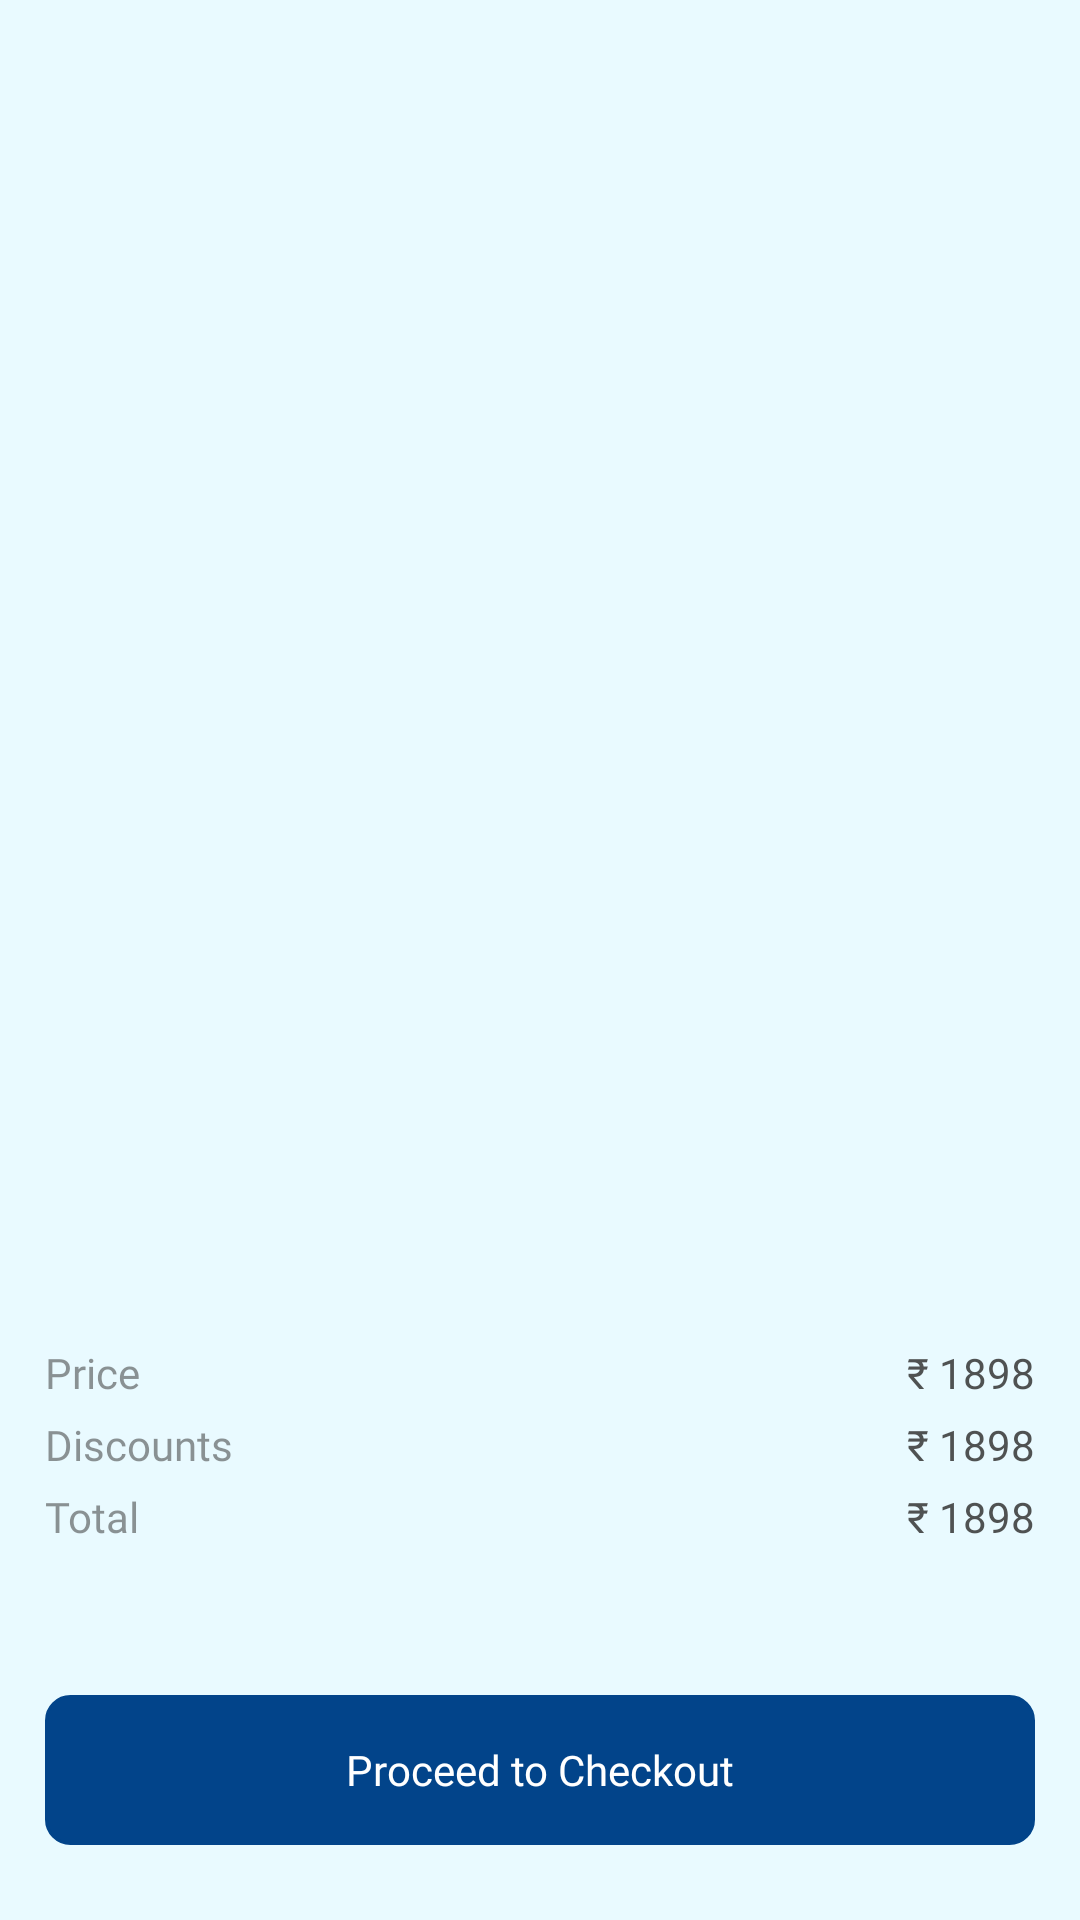

Reconstruct the res/layout file that produces this screen, plus the resources it refers to.
<!-- AndroidManifest.xml: application theme Theme.SkyOverFlow -->
<!-- res/layout/fragment_your_cart.xml -->
<?xml version="1.0" encoding="utf-8"?>
<RelativeLayout xmlns:android="http://schemas.android.com/apk/res/android"
    xmlns:tools="http://schemas.android.com/tools"
    android:layout_width="match_parent"
    android:layout_height="match_parent"
    android:background="@color/purple_700"
    tools:context=".Fragment.Cart.YourCartFragment">


    <androidx.recyclerview.widget.RecyclerView
        android:id="@+id/recyclerView"
        android:layout_width="match_parent"
        android:layout_height="match_parent"
        android:layout_alignParentTop="true"
        android:layout_alignParentStart="true"
        android:layout_above="@id/linear"
        tools:listitem="@layout/custom_cart_layout"
        android:layout_margin="8dp"
        tools:itemCount="2"
        android:layout_alignParentEnd="true"/>


    <LinearLayout
        android:id="@+id/linear"
        android:layout_width="match_parent"
        android:layout_height="wrap_content"
        android:layout_alignParentStart="true"
        android:layout_alignParentEnd="true"
        android:layout_alignParentBottom="true"
        android:orientation="vertical">

        <LinearLayout
            android:layout_width="match_parent"
            android:layout_height="wrap_content"
            android:layout_marginStart="15dp"
            android:layout_marginTop="12dp"
            android:layout_marginEnd="15dp"
            android:orientation="horizontal"
            android:weightSum="2">

            <TextView
                android:layout_width="match_parent"
                android:layout_height="match_parent"
                android:layout_marginEnd="05dp"
                android:layout_weight="1.2"
                android:fontFamily="@font/poppins_medium"
                android:text="Price"
                android:textColor="#8A383838"
                android:textSize="14sp" />

            <TextView
                android:id="@+id/txt_price"
                android:layout_width="match_parent"
                android:layout_height="match_parent"
                android:layout_marginStart="5dp"
                android:layout_weight="0.8"
                android:fontFamily="@font/poppins_medium"
                android:gravity="end"
                android:text="₹ 1898"
                android:textColor="#DE383838"
                android:textSize="14sp" />

        </LinearLayout>

        <LinearLayout
            android:layout_width="match_parent"
            android:layout_height="wrap_content"
            android:layout_marginStart="15dp"
            android:layout_marginTop="5dp"
            android:layout_marginEnd="15dp"
            android:orientation="horizontal"
            android:weightSum="2">

            <TextView
                android:layout_width="match_parent"
                android:layout_height="match_parent"
                android:layout_marginEnd="05dp"
                android:layout_weight="1.2"
                android:fontFamily="@font/poppins_medium"
                android:text="Discounts"
                android:textColor="#8A383838"
                android:textSize="14sp" />

            <TextView
                android:id="@+id/txt_dis"
                android:layout_width="match_parent"
                android:layout_height="match_parent"
                android:layout_marginStart="5dp"
                android:layout_weight="0.8"
                android:fontFamily="@font/poppins_medium"
                android:gravity="end"
                android:text="₹ 1898"
                android:textColor="#DE383838"
                android:textSize="14sp" />

        </LinearLayout>

        <LinearLayout
            android:layout_width="match_parent"
            android:layout_height="wrap_content"
            android:layout_marginStart="15dp"
            android:layout_marginTop="5dp"
            android:layout_marginEnd="15dp"
            android:layout_marginBottom="50dp"
            android:orientation="horizontal"
            android:weightSum="2">

            <TextView
                android:layout_width="match_parent"
                android:layout_height="match_parent"
                android:layout_marginEnd="05dp"
                android:layout_weight="1.2"
                android:fontFamily="@font/poppins_medium"
                android:text="Total"
                android:textColor="#8A383838"
                android:textSize="14sp" />

            <TextView
                android:id="@+id/txt_total"
                android:layout_width="match_parent"
                android:layout_height="match_parent"
                android:layout_marginStart="5dp"
                android:layout_weight="0.8"
                android:fontFamily="@font/poppins_medium"
                android:gravity="end"
                android:text="₹ 1898"
                android:textColor="#DE383838"
                android:textSize="14sp" />

        </LinearLayout>

        <TextView
            android:id="@+id/txt_checkout"
            android:layout_width="match_parent"
            android:layout_height="50dp"
            android:layout_marginStart="15dp"
            android:layout_marginEnd="15dp"
            android:layout_marginBottom="25dp"
            android:background="@drawable/corner8"
            android:backgroundTint="@color/btn_color"
            android:fontFamily="@font/poppins_medium"
            android:gravity="center"
            android:text="Proceed to Checkout"
            android:textColor="@color/white" />

    </LinearLayout>

</RelativeLayout>
<!-- res/layout/custom_cart_layout.xml (included above) -->
<?xml version="1.0" encoding="utf-8"?>
<androidx.cardview.widget.CardView xmlns:android="http://schemas.android.com/apk/res/android"
    xmlns:app="http://schemas.android.com/apk/res-auto"
    android:layout_width="match_parent"
    android:layout_height="wrap_content"
    android:layout_margin="8dp"
    app:cardBackgroundColor="@color/white"
    app:cardCornerRadius="12dp"
    app:cardElevation="3dp">

    <RelativeLayout
        android:layout_width="match_parent"
        android:layout_height="match_parent"
        android:background="@color/white"
        android:padding="12dp">

        <com.makeramen.roundedimageview.RoundedImageView
            android:id="@+id/image"
            android:layout_width="80dp"
            android:layout_height="80dp"
            android:layout_alignParentStart="true"
            android:layout_alignParentTop="true"
            android:scaleType="fitXY"
            android:src="@mipmap/image"
            app:riv_corner_radius="12dp" />

        <TextView
            android:id="@+id/txt_name"
            android:layout_width="match_parent"
            android:layout_height="wrap_content"
            android:layout_alignParentTop="true"
            android:layout_alignParentEnd="true"
            android:layout_marginStart="15dp"
            android:layout_marginTop="1dp"
            android:layout_toEndOf="@+id/image"
            android:ellipsize="end"
            android:fontFamily="@font/poppins_medium"
            android:gravity="start"
            android:maxLines="2"
            android:text="HP WIRELESS NECK BAND CL 125"
            android:textColor="@color/txt_38"
            android:textSize="15dp" />

        <TextView
            android:id="@+id/txt_mrp"
            android:layout_width="match_parent"
            android:layout_height="wrap_content"
            android:fontFamily="@font/poppins"
            android:gravity="start"
            android:layout_alignParentEnd="true"
            android:layout_marginStart="15dp"
            android:layout_below="@id/txt_name"
            android:layout_toEndOf="@+id/image"
            android:text="MRP  ₹ 1499.00"
            android:textColor="#8A383838"
            android:textSize="15dp" />

        <TextView
            android:id="@+id/txt_dp"
            android:layout_width="match_parent"
            android:layout_height="wrap_content"
            android:layout_alignParentEnd="true"
            android:layout_marginStart="15dp"
            android:layout_below="@id/txt_mrp"
            android:layout_toEndOf="@+id/image"
            android:fontFamily="@font/poppins"
            android:gravity="start"
            android:text="DP Rate  ₹ 949.02 "
            android:textColor="#8A383838"
            android:textSize="15dp" />

        <TextView
            android:id="@+id/txt_bv"
            android:layout_width="match_parent"
            android:layout_height="wrap_content"
            android:fontFamily="@font/poppins"
            android:gravity="start"
            android:layout_alignParentEnd="true"
            android:layout_marginStart="15dp"
            android:layout_below="@id/txt_dp"
            android:layout_toEndOf="@+id/image"
            android:text="BV  ₹ 949.00"
            android:textColor="@color/txt_38"
            android:textSize="15dp" />

        <ImageView
            android:id="@+id/btn_minus"
            android:layout_width="wrap_content"
            android:layout_height="wrap_content"
            android:layout_below="@id/txt_bv"
            android:layout_marginTop="20dp"
            android:layout_toStartOf="@+id/txt_quenty"
            android:src="@drawable/ic_img_minus" />

        <TextView
            android:id="@+id/txt_quenty"
            android:layout_width="wrap_content"
            android:layout_height="wrap_content"
            android:layout_below="@id/txt_bv"
            android:layout_marginTop="20dp"
            android:paddingStart="15dp"
            android:paddingEnd="15dp"
            android:layout_toStartOf="@+id/btn_plus"
            android:fontFamily="@font/poppins_medium"
            android:text="1"
            android:textColor="@color/txt_38" />


        <ImageView
            android:id="@+id/btn_plus"
            android:layout_width="wrap_content"
            android:layout_height="wrap_content"
            android:src="@drawable/ic_img_plus"
            android:layout_below="@id/txt_bv"
            android:layout_marginTop="20dp"
            android:layout_alignParentEnd="true"/>


    </RelativeLayout>

</androidx.cardview.widget.CardView>
<!-- resources referenced by this layout -->
<resources>
  <color name="btn_color">#02448A</color>
  <color name="purple_700">#E9FAFF</color>
  <color name="txt_38">#383838</color>
  <color name="white">#FFFFFFFF</color>
  <!-- drawable corner8 (drawable) -->
  <?xml version="1.0" encoding="utf-8"?>
  <shape xmlns:android="http://schemas.android.com/apk/res/android"
      android:shape="rectangle">
  
      <corners android:radius="8dp" />
  
      <stroke android:color="#DDDDDD"
          android:width="1dp"/>
  
  </shape>
  <!-- drawable ic_img_minus (drawable) -->
  <vector xmlns:android="http://schemas.android.com/apk/res/android"
      android:width="24dp"
      android:height="24dp"
      android:viewportWidth="24"
      android:viewportHeight="24">
    <path
        android:strokeWidth="1"
        android:pathData="M12,12m-11.5,0a11.5,11.5 0,1 1,23 0a11.5,11.5 0,1 1,-23 0"
        android:fillColor="#00000000"
        android:strokeColor="#DDDDDD"/>
    <group>
      <clip-path
          android:pathData="M4,4h16v16h-16z"/>
      <path
          android:pathData="M15.556,11.555H8.444C8.327,11.555 8.214,11.601 8.13,11.685C8.047,11.768 8,11.881 8,11.999C8,12.117 8.047,12.23 8.13,12.313C8.214,12.397 8.327,12.444 8.444,12.444H15.556C15.673,12.444 15.786,12.397 15.87,12.313C15.953,12.23 16,12.117 16,11.999C16,11.881 15.953,11.768 15.87,11.685C15.786,11.601 15.673,11.555 15.556,11.555Z"
          android:strokeAlpha="0.87"
          android:fillColor="#383838"
          android:fillAlpha="0.87"/>
    </group>
  </vector>
  <!-- drawable ic_img_plus (drawable) -->
  <vector xmlns:android="http://schemas.android.com/apk/res/android"
      android:width="24dp"
      android:height="24dp"
      android:viewportWidth="24"
      android:viewportHeight="24">
    <path
        android:pathData="M12,12m-12,0a12,12 0,1 1,24 0a12,12 0,1 1,-24 0"
        android:fillColor="#02448A"/>
    <path
        android:pathData="M12,8C12.133,8 12.26,8.053 12.354,8.146C12.447,8.24 12.5,8.367 12.5,8.5V11.5H15.5C15.633,11.5 15.76,11.553 15.854,11.646C15.947,11.74 16,11.867 16,12C16,12.133 15.947,12.26 15.854,12.354C15.76,12.447 15.633,12.5 15.5,12.5H12.5V15.5C12.5,15.633 12.447,15.76 12.354,15.854C12.26,15.947 12.133,16 12,16C11.867,16 11.74,15.947 11.646,15.854C11.553,15.76 11.5,15.633 11.5,15.5V12.5H8.5C8.367,12.5 8.24,12.447 8.146,12.354C8.053,12.26 8,12.133 8,12C8,11.867 8.053,11.74 8.146,11.646C8.24,11.553 8.367,11.5 8.5,11.5H11.5V8.5C11.5,8.367 11.553,8.24 11.646,8.146C11.74,8.053 11.867,8 12,8Z"
        android:fillColor="#ffffff"/>
  </vector>
  <style name="Theme.SkyOverFlow" parent="Theme.MaterialComponents.DayNight.NoActionBar">
          
          <item name="colorPrimary">@color/purple_500</item>
          <item name="colorPrimaryVariant">@color/purple_700</item>
          <item name="colorOnPrimary">@color/purple_700</item>
          
          <item name="colorSecondary">@color/teal_200</item>
          <item name="colorSecondaryVariant">@color/teal_700</item>
          <item name="colorOnSecondary">@color/black</item>
          
          <item name="android:windowLightStatusBar" tools:ignore="NewApi">true</item>
          <item name="android:statusBarColor">?attr/colorPrimaryVariant</item>
  
          
      </style>
  <color name="purple_500">#FF6200EE</color>
  <color name="teal_200">#FF03DAC5</color>
  <color name="teal_700">#FF018786</color>
  <color name="black">#FF000000</color>
</resources>
